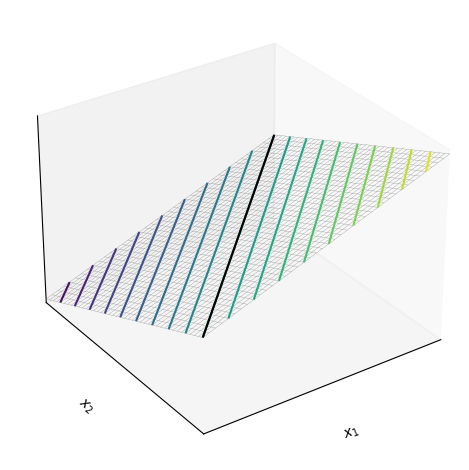
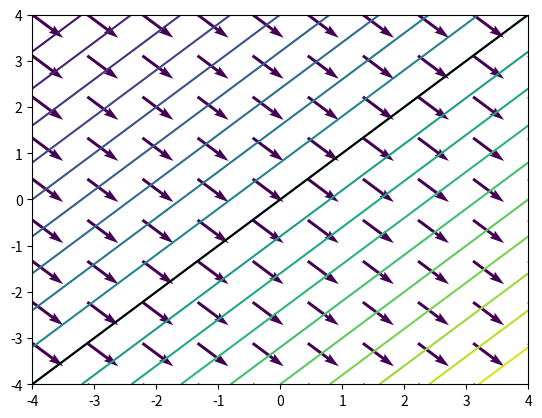
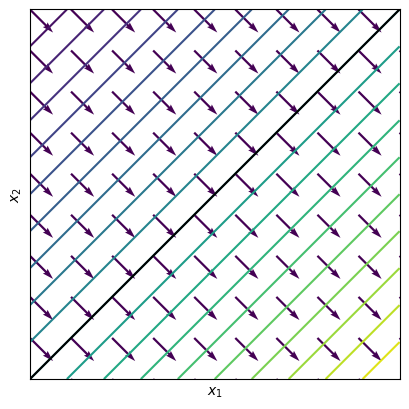

Generate these figures, in order, with matplotlib:

###############
# Authored by Weisheng Jiang
# Book 4  |  From Basic Arithmetic to Machine Learning
# Published and copyrighted by Tsinghua University Press
# Beijing, China, 2022
###############


# Bk4_Ch19_01.py

import sympy

#define symbolic vars, function
x1,x2 = sympy.symbols('x1 x2')
# f_x = 3*x1**2-5*x2**2
f_x = x1 - x2

#take the gradient symbolically
grad_f = [sympy.diff(f_x,var) for var in (x1,x2)]

f_x_fcn = sympy.lambdify([x1,x2],f_x)

#turn into a bivariate lambda for numpy
grad_fcn = sympy.lambdify([x1,x2],grad_f)

import numpy as np
import matplotlib.pyplot as plt

xx1, xx2 = np.meshgrid(np.linspace(-4,4,41),np.linspace(-4,4,41))

# coarse mesh
xx1_, xx2_ = np.meshgrid(np.linspace(-4,4,10),np.linspace(-4,4,10))
V = grad_fcn(xx1_,xx2_)
V_z = np.ones_like(V[1]);

ff_x = f_x_fcn(xx1,xx2)
# ff_x_ = f_x_fcn(xx1_,xx2_)

color_array = np.sqrt(V[0]**2 + V[1]**2)
l_3D_vectors = np.sqrt(V[0]**2 + V[1]**2 + V_z**2)

# 3D 
ax = plt.figure().add_subplot(projection='3d')
ax.plot_wireframe(xx1, xx2, ff_x, rstride=1, 
                  cstride=1, color = [0.5,0.5,0.5],
                  linewidth = 0.2)
ax.contour3D(xx1, xx2, ff_x,20)
ax.contour3D(xx1, xx2, ff_x, levels = 0, colors = 'k')

# plt.quiver (xx1_, xx2_, ff_x_, V[0], V[1], V_z,length = .5)
ax.xaxis.set_ticks([])
ax.yaxis.set_ticks([])
ax.zaxis.set_ticks([])
plt.xlim(-4,4)
plt.ylim(-4,4)
ax.view_init(30, -125)
ax.set_xlabel('$x_1$')
ax.set_ylabel('$x_2$')
ax.set_zlabel('$f(x_1,x_2)$')
plt.tight_layout()


# 2D
fig, ax = plt.subplots()
plt.quiver (xx1_, xx2_, V[0], V[1], color_array,
            angles='xy', scale_units='xy',scale=2,
            edgecolor='none', facecolor= 'b')

plt.contour(xx1, xx2, ff_x,20)
plt.contour(xx1, xx2, ff_x, levels = 0, colors = 'k')
plt.show()
ax.set_aspect('equal')
ax.xaxis.set_ticks([])
ax.yaxis.set_ticks([])
ax.set_xlabel('$x_1$')
ax.set_ylabel('$x_2$')
plt.tight_layout()
